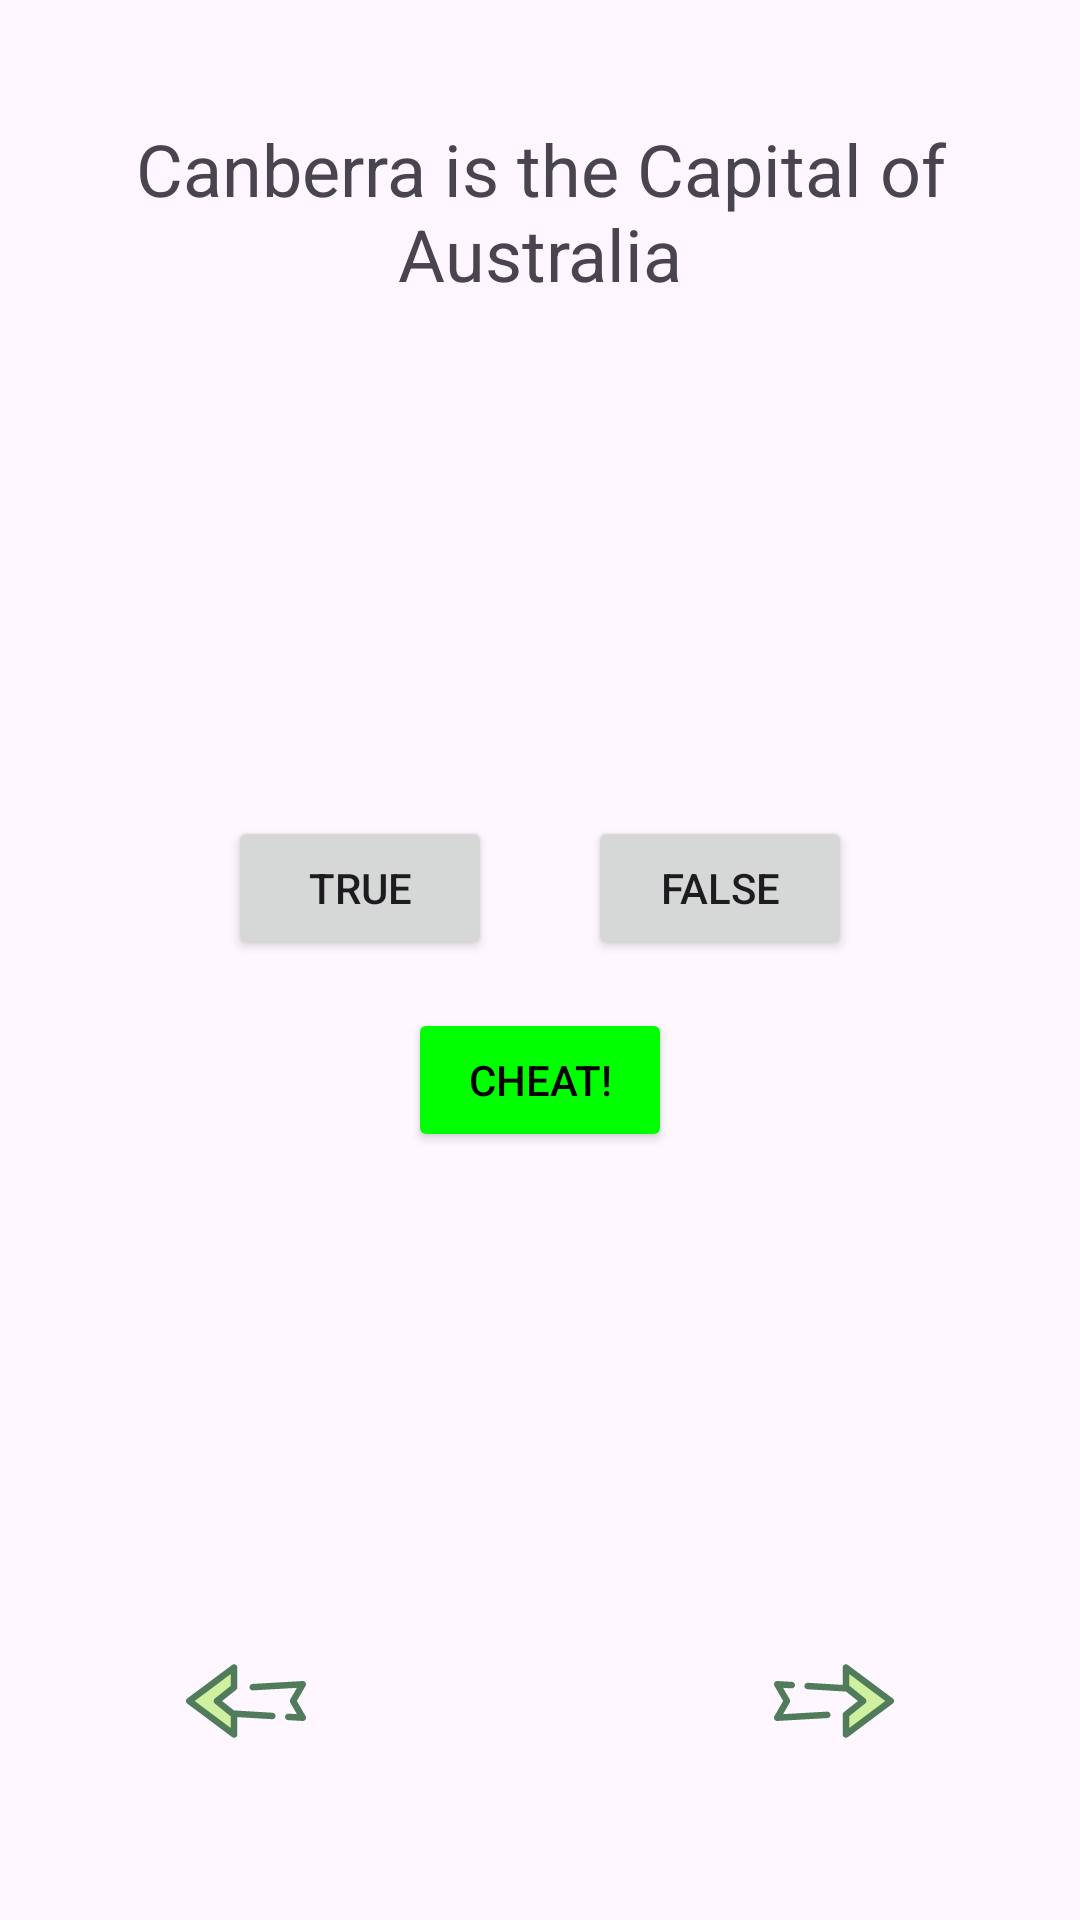

Layout XML and referenced resources for this Android screen:
<!-- AndroidManifest.xml: application theme Theme.Geoquiz_villaruel -->
<!-- res/layout/activity_main.xml -->
<?xml version="1.0" encoding="utf-8"?>
<androidx.constraintlayout.widget.ConstraintLayout xmlns:android="http://schemas.android.com/apk/res/android"

    xmlns:tools="http://schemas.android.com/tools"
    android:id="@+id/main"
    android:layout_width="match_parent"
    android:layout_height="match_parent"
    tools:context=".QuizActivity"
    android:layout_gravity="center">


    <FrameLayout
        android:layout_width="match_parent"
        android:layout_height="match_parent" >

        <TextView
            android:id="@+id/question_text_view"
            android:layout_width="wrap_content"
            android:layout_height="wrap_content"
            android:layout_marginTop="40dp"
            android:gravity="center"
            android:layout_gravity="center_horizontal"
            android:text="Canberra is the Capital of Australia"
            android:textSize="24sp"></TextView>

        <LinearLayout
            android:layout_width="wrap_content"
            android:layout_height="wrap_content"
            android:layout_gravity="center"
            android:orientation="vertical">

            <LinearLayout
                android:layout_width="wrap_content"
                android:layout_height="wrap_content"
                android:layout_gravity="center_vertical|center_horizontal"
                android:layout_marginTop="16dp">

                <Button
                    android:id="@+id/true_button"
                    android:layout_width="wrap_content"
                    android:layout_height="wrap_content"
                    android:layout_gravity="center_horizontal"
                    android:layout_marginRight="16dp"
                    android:text="True"></Button>

                <Button
                    android:id="@+id/false_button"
                    android:layout_width="wrap_content"
                    android:layout_height="wrap_content"
                    android:layout_gravity="center_horizontal"
                    android:layout_marginLeft="16dp"
                    android:text="False"></Button>

            </LinearLayout>

            <Button
                android:id="@+id/cheat_button"
                android:layout_width="wrap_content"
                android:layout_height="wrap_content"
                android:layout_gravity="bottom|center_horizontal"
                android:layout_marginTop="16dp"
                android:backgroundTint="@color/green"
                android:textColor="@color/black"
                android:text="@string/cheat_button" />

        </LinearLayout>


        <LinearLayout
            android:layout_width="match_parent"
            android:layout_height="match_parent"
            android:layout_marginTop="16dp"
            android:layout_marginBottom="48dp"
            android:gravity="bottom">


            <ImageButton
                android:id="@+id/previous_button"
                android:layout_width="wrap_content"
                android:layout_height="wrap_content"
                android:layout_marginRight="16dp"
                android:layout_gravity="bottom|left"
                android:layout_weight="1"
                android:background="@drawable/rounded_button_radius"
                android:padding="5dp"
                android:src="@drawable/left_arrow_back_svgrepo_com"></ImageButton>

            <ImageButton
                android:id="@+id/next_button"
                android:layout_width="wrap_content"
                android:layout_height="wrap_content"
                android:layout_marginLeft="16dp"
                android:layout_gravity="bottom|right"
                android:layout_weight="1"
                android:background="@drawable/rounded_button_radius"
                android:padding="5dp"
                android:rotation="180"
                android:src="@drawable/left_arrow_back_svgrepo_com"></ImageButton>

        </LinearLayout>

    </FrameLayout>

</androidx.constraintlayout.widget.ConstraintLayout>
<!-- resources referenced by this layout -->
<resources>
  <color name="black">#FF000000</color>
  <color name="green">#FF00FF00</color>
  <!-- drawable left_arrow_back_svgrepo_com (drawable) -->
  <vector xmlns:android="http://schemas.android.com/apk/res/android" android:height="40dp" android:viewportHeight="512" android:viewportWidth="512" android:width="40dp">
        
      <path android:fillColor="#507C5C" android:pathData="M498.14,341.26c-0.27,0 -0.54,-0.01 -0.8,-0.02l-61.79,-3.57c-7.64,-0.44 -13.48,-6.99 -13.03,-14.63c0.44,-7.64 6.97,-13.46 14.64,-13.03l36.16,2.09l-28.36,-49.17c-2.47,-4.29 -2.47,-9.56 0,-13.85l28.36,-49.17l-187.78,10.85c-7.67,0.43 -14.19,-5.4 -14.64,-13.03c-0.44,-7.64 5.39,-14.19 13.03,-14.63l213.41,-12.33c5.08,-0.29 9.92,2.22 12.6,6.56c2.67,4.34 2.75,9.79 0.21,14.2l-37.2,64.48l37.2,64.48c2.55,4.41 2.46,9.86 -0.21,14.2C507.4,338.79 502.93,341.26 498.14,341.26z"/>
        
      <path android:fillColor="#CFF09E" android:pathData="M131.83,256l73.36,58.35l0,84.63l-191.33,-142.98l191.33,-142.98l0,84.63z"/>
        
      <path android:fillColor="#507C5C" android:pathData="M369.13,306.07l-164.65,-10l-50.39,-40.07l59.73,-47.5c3.31,-2.63 5.23,-6.62 5.23,-10.85v-84.63c0,-5.24 -2.96,-10.04 -7.65,-12.39c-4.69,-2.35 -10.3,-1.85 -14.5,1.29L5.56,244.9C2.06,247.51 0,251.63 0,256s2.06,8.48 5.56,11.1l191.33,142.98c2.44,1.83 5.36,2.76 8.3,2.76c2.12,0 4.24,-0.49 6.21,-1.47c4.69,-2.35 7.65,-7.14 7.65,-12.39v-74.25l148.48,9.02c0.27,0.01 0.54,0.02 0.81,0.02c7.29,0 13.4,-5.69 13.82,-13.06C382.61,313.06 376.77,306.51 369.13,306.07zM37.01,256l154.33,-115.32v50.29l-68.13,54.19c-3.31,2.63 -5.23,6.62 -5.23,10.85c0,4.22 1.93,8.22 5.23,10.85c0,0 65.98,53.77 68.13,54.92v49.56L37.01,256z"/>
      
  </vector>
  <string name="cheat_button">Cheat!</string>
  <style name="Theme.Geoquiz_villaruel" parent="Base.Theme.Geoquiz_villaruel" />
  <style name="Base.Theme.Geoquiz_villaruel" parent="Theme.Material3.DayNight.NoActionBar">
          
          
      </style>
</resources>
